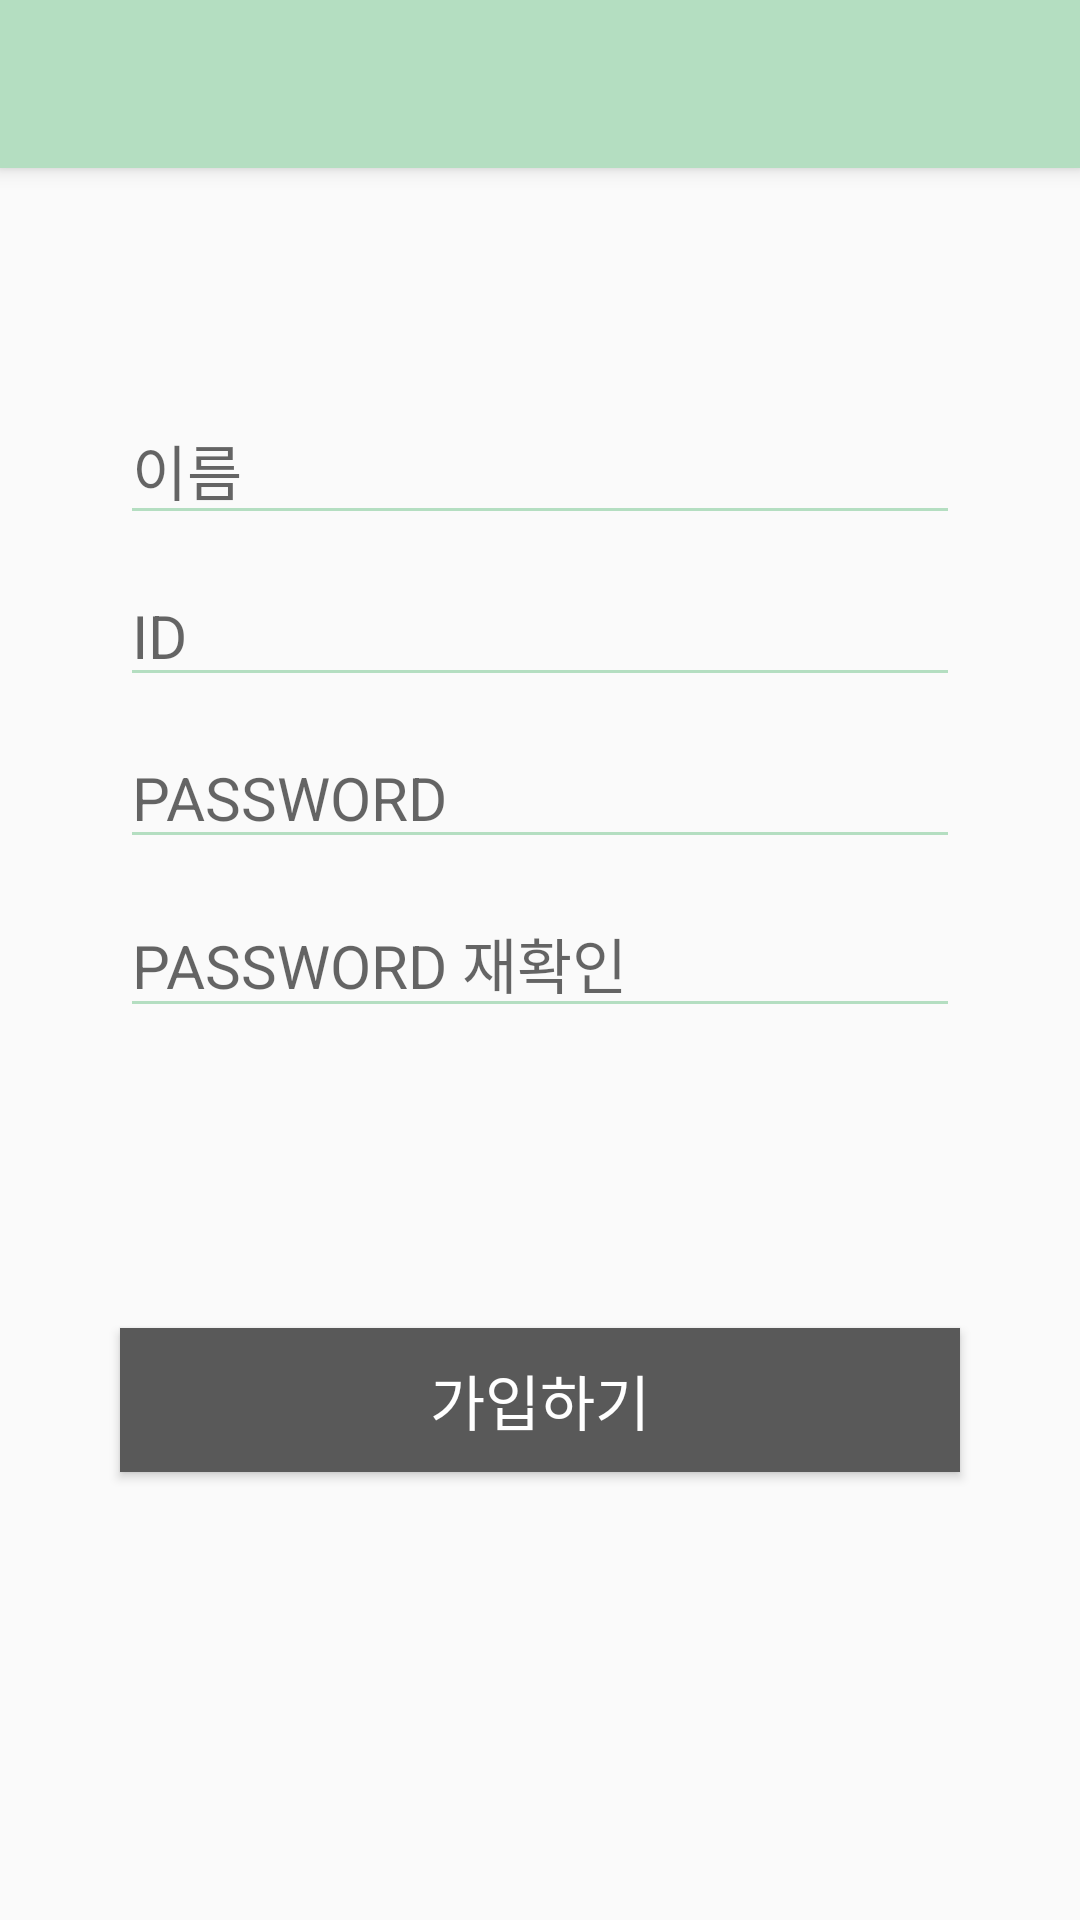

Reconstruct the res/layout file that produces this screen, plus the resources it refers to.
<!-- AndroidManifest.xml: activity theme AppTheme.NoActionBar -->
<!-- res/layout/activity_sign_up.xml -->
<?xml version="1.0" encoding="utf-8"?>
<android.support.design.widget.CoordinatorLayout xmlns:android="http://schemas.android.com/apk/res/android"
    xmlns:app="http://schemas.android.com/apk/res-auto"
    xmlns:tools="http://schemas.android.com/tools"
    android:layout_width="match_parent"
    android:layout_height="match_parent"
    android:fitsSystemWindows="true"
    tools:context="com.example.yena.losspreventionsystem.SignUpActivity">

    <android.support.design.widget.AppBarLayout
        android:layout_width="match_parent"
        android:layout_height="wrap_content"
        android:theme="@style/AppTheme.NoActionBar.AppBarOverlay">

        <android.support.v7.widget.Toolbar
            android:id="@+id/toolbar"
            android:layout_width="match_parent"
            android:layout_height="?attr/actionBarSize"
            android:background="?attr/colorPrimary"
            app:theme="@style/MyToolBarTheme"
            app:popupTheme="@style/AppTheme.NoActionBar.PopupOverlay" />

    </android.support.design.widget.AppBarLayout>

    <RelativeLayout
        android:layout_width="match_parent"
        android:layout_height="match_parent">


        <EditText
            android:layout_width="match_parent"
            android:layout_marginLeft="40dp"
            android:layout_marginRight="40dp"
            android:layout_height="wrap_content"
            android:id="@+id/et_signup_name"
            android:layout_alignParentTop="true"
            android:layout_centerHorizontal="true"
            android:layout_marginTop="132dp"
            android:hint="이름"
            android:textSize="20sp"
            android:backgroundTint="@color/mint"/>

        <EditText
            android:layout_width="wrap_content"
            android:layout_height="wrap_content"
            android:layout_marginTop="10dp"
            android:layout_alignLeft="@+id/et_signup_name"
            android:layout_alignRight="@+id/et_signup_name"
            android:id="@+id/et_signup_id"
            android:layout_below="@+id/et_signup_name"
            android:layout_centerHorizontal="true"
            android:hint="ID"
            android:textSize="20sp"
            android:backgroundTint="@color/mint"/>

        <EditText
            android:layout_width="wrap_content"
            android:layout_height="wrap_content"
            android:layout_marginTop="10dp"
            android:layout_alignLeft="@+id/et_signup_name"
            android:layout_alignRight="@+id/et_signup_name"
            android:inputType="textPassword"
            android:ems="10"
            android:id="@+id/et_signup_password"
            android:layout_below="@+id/et_signup_id"
            android:layout_centerHorizontal="true"
            android:hint="PASSWORD"
            android:textSize="20sp"
            android:backgroundTint="@color/mint"/>

        <EditText
            android:layout_width="wrap_content"
            android:layout_height="wrap_content"
            android:layout_marginTop="10dp"
            android:layout_alignLeft="@+id/et_signup_name"
            android:layout_alignRight="@+id/et_signup_name"
            android:inputType="textPassword"
            android:ems="10"
            android:id="@+id/et_signup_password2"
            android:layout_below="@+id/et_signup_password"
            android:layout_centerHorizontal="true"
            android:hint="PASSWORD 재확인"
            android:textSize="20sp"
            android:backgroundTint="@color/mint"/>

        <Button
            android:layout_width="wrap_content"
            android:layout_height="wrap_content"
            android:layout_alignLeft="@+id/et_signup_name"
            android:layout_alignRight="@+id/et_signup_name"
            android:text="가입하기"
            android:id="@+id/bt_complete_sign_up"
            android:layout_below="@+id/et_signup_password2"
            android:layout_centerHorizontal="true"
            android:layout_marginTop="100dp"
            android:textSize="20sp"
            android:background="@color/gray"
            android:textColor="@color/white"/>

    </RelativeLayout>


</android.support.design.widget.CoordinatorLayout>
<!-- resources referenced by this layout -->
<resources>
  <color name="gray">#595959</color>
  <color name="mint">#b4dec1</color>
  <color name="white">#ffffff</color>
  <style name="AppTheme.NoActionBar.AppBarOverlay" parent="ThemeOverlay.AppCompat.Dark.ActionBar" />
  <style name="AppTheme.NoActionBar.PopupOverlay" parent="ThemeOverlay.AppCompat.Light" />
  <style name="MyToolBarTheme" parent="@style/AppTheme.NoActionBar">
          <item name="android:textColorPrimary">@color/textColorPrimary</item>
          <item name="android:background">@color/mint</item>
      </style>
  <style name="AppTheme.NoActionBar">
          <item name="windowActionBar">false</item>
          <item name="windowNoTitle">true</item>
      </style>
  <color name="textColorPrimary">#595959</color>
</resources>
